2-way image classification set "dataSet" from GitHub (ghub-c/AerialClassifier); label vocabulary: property, street.

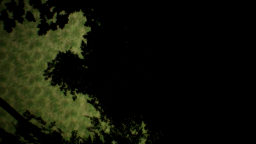
Label: property

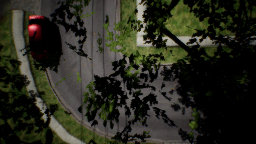
Label: street

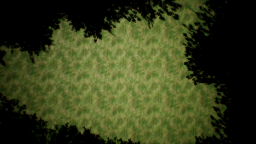
Label: property

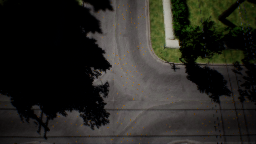
Label: street

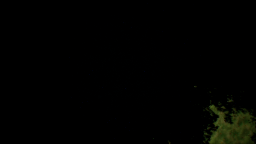
Label: property

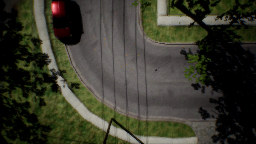
Label: street
